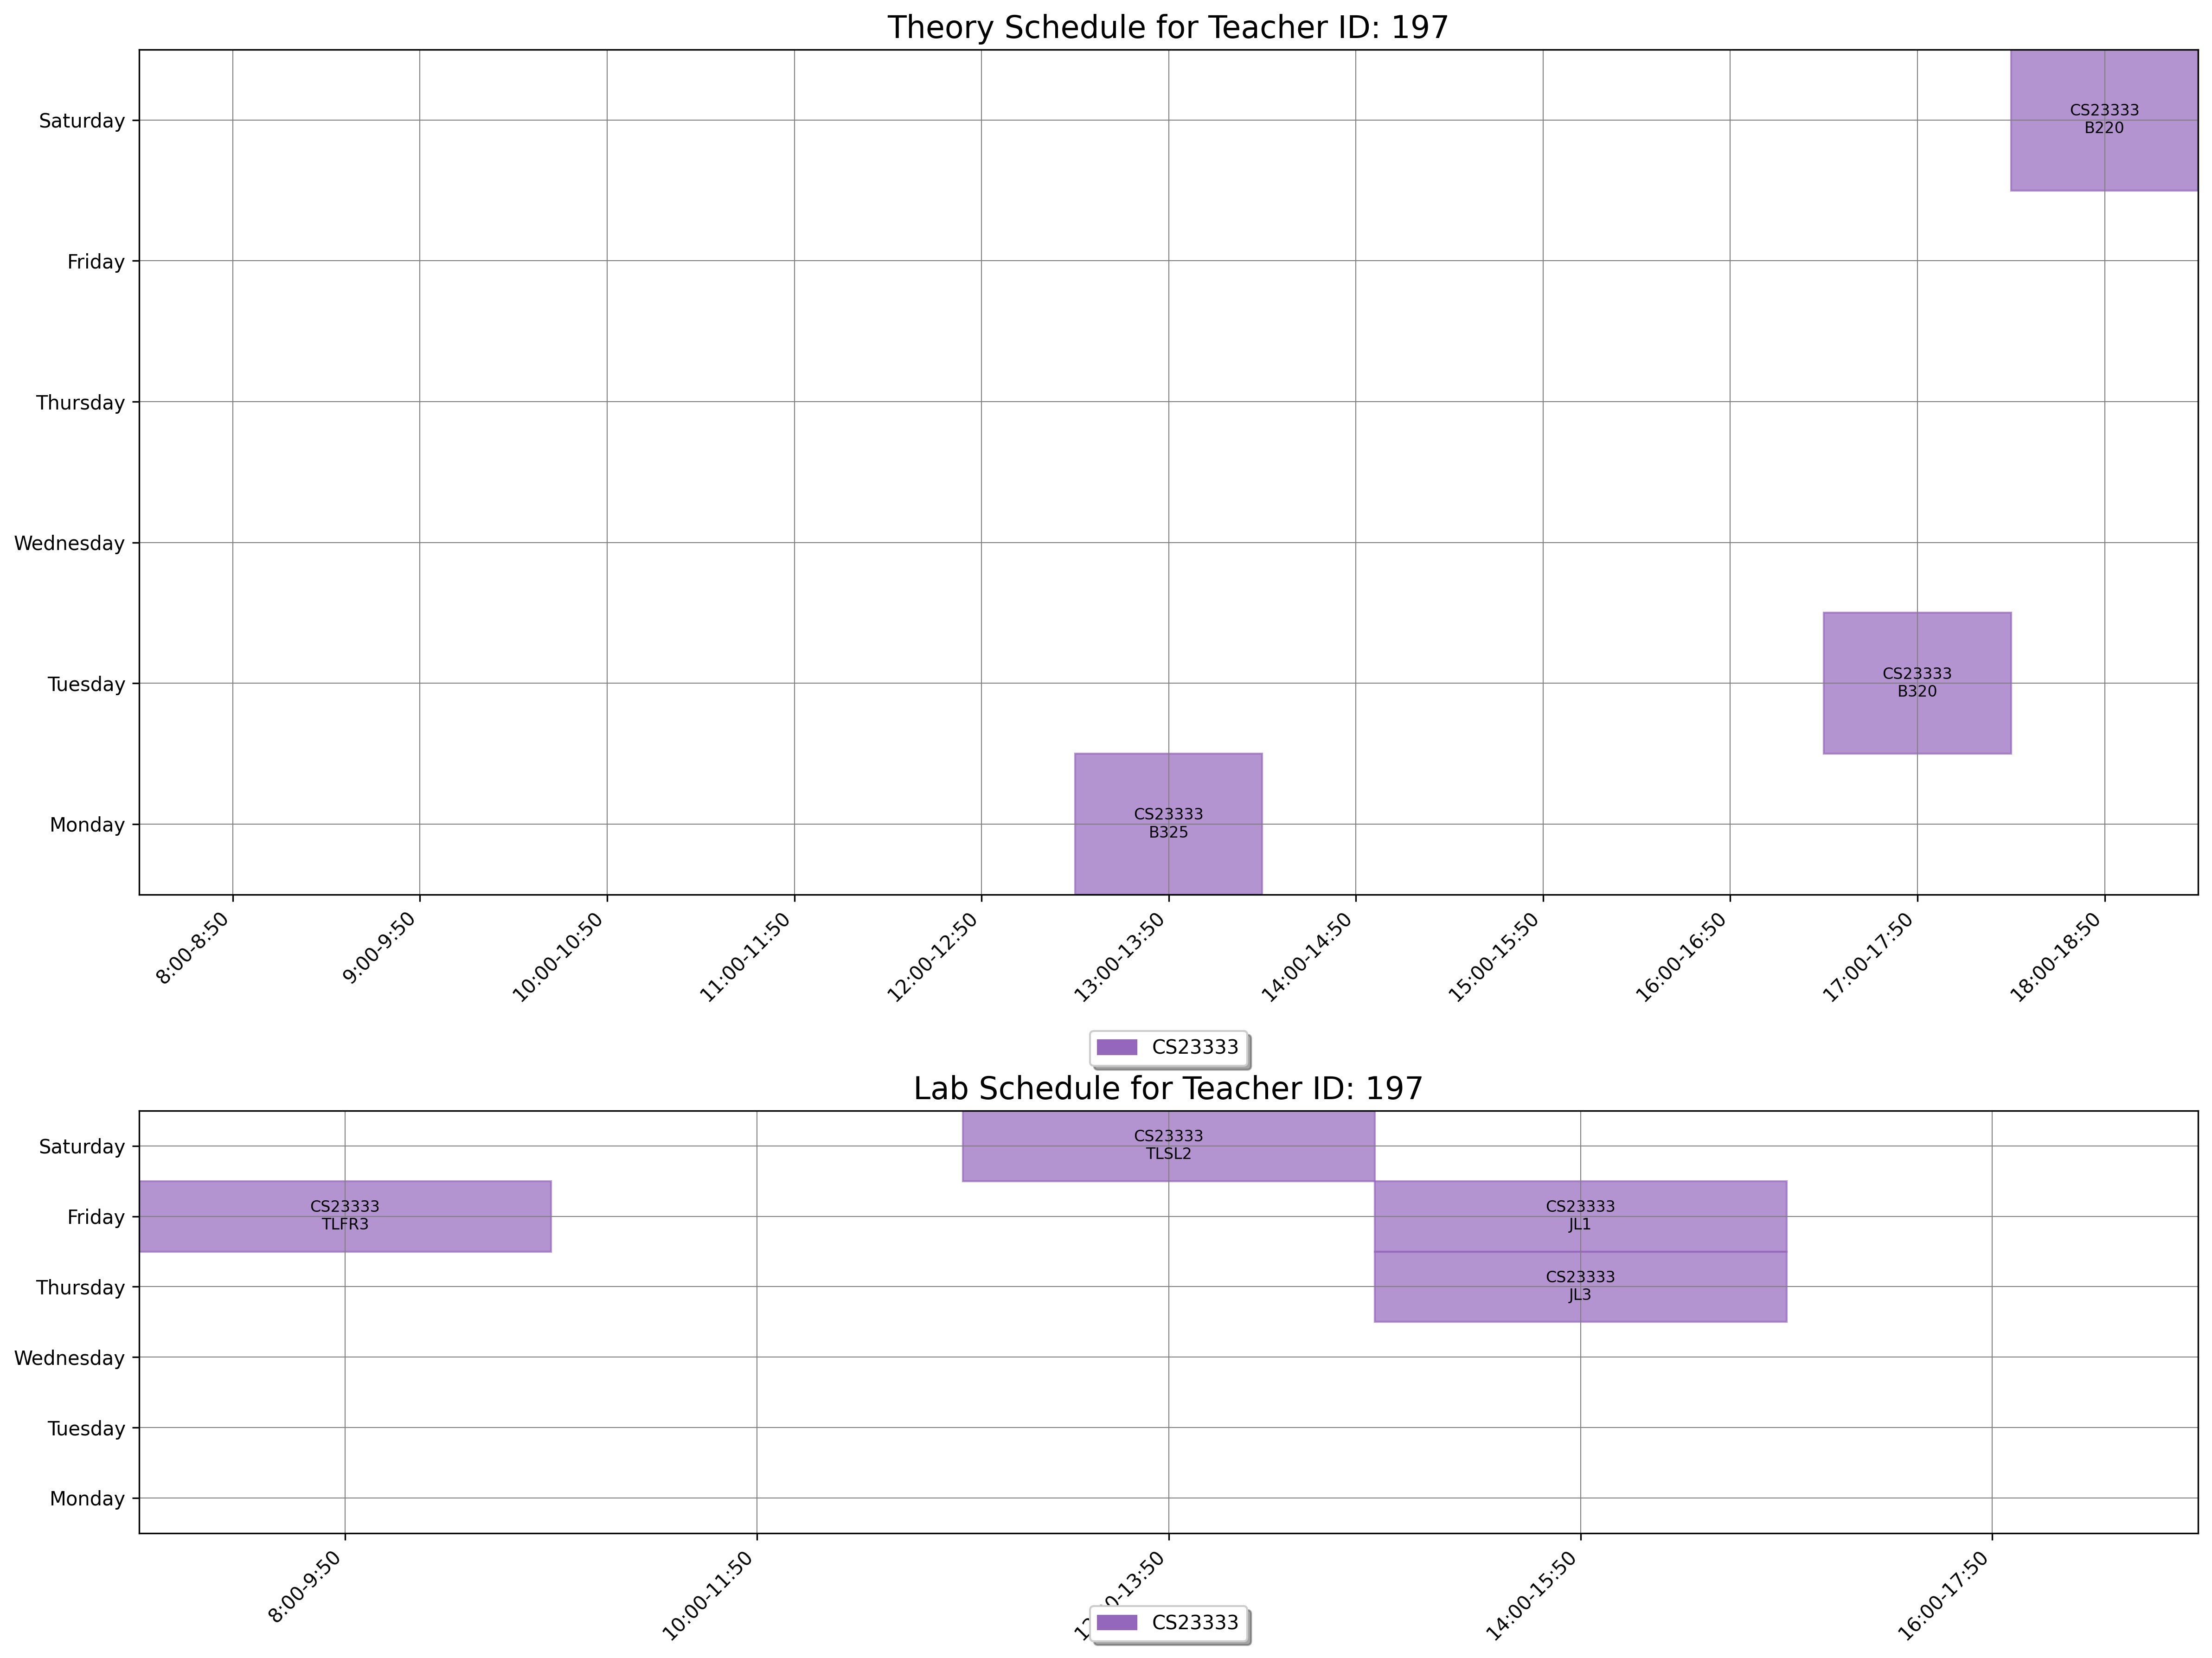

The data file committed next to this chart (first rows):
day, slot_type, slot_time, teacher_id, room_id, room_number, course_id, course_code, course_name
Monday, Theory, 13:00-13:50, 197, 38, B325, 1545, CS23333, Object Oriented Programming Using JAVA
Tuesday, Theory, 17:00-17:50, 197, 35, B320, 1545, CS23333, Object Oriented Programming Using JAVA
Saturday, Theory, 18:00-18:50, 197, 31, B220, 1545, CS23333, Object Oriented Programming Using JAVA
Thursday, Lab, 14:00-15:50, 197, 162, JL3, 1545, CS23333, Object Oriented Programming Using JAVA
Friday, Lab, 8:00-9:50, 197, 181, TLFR3, 1545, CS23333, Object Oriented Programming Using JAVA
Friday, Lab, 14:00-15:50, 197, 160, JL1, 1545, CS23333, Object Oriented Programming Using JAVA
Saturday, Lab, 12:00-13:50, 197, 189, TLSL2, 1545, CS23333, Object Oriented Programming Using JAVA
